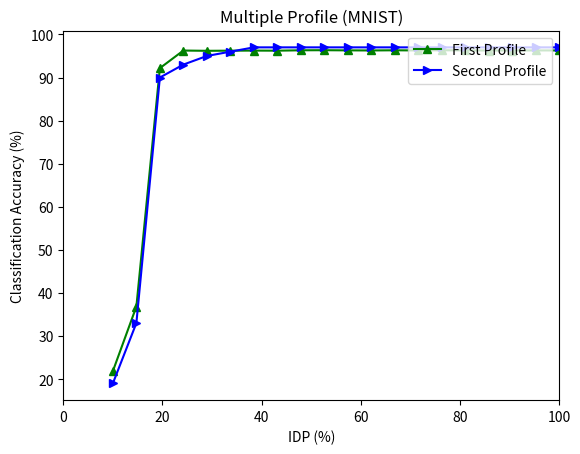

Generate this figure with matplotlib: (Note: this script raises an exception after producing the figure.)
import matplotlib.pyplot as plt
import numpy as np
x=np.linspace(10,100,20)

a = [21.84000015258789, 36.820000410079956, 92.17000007629395, 96.25999927520752, 96.20000123977661, 
	96.23000025749207, 96.24999761581421, 96.23000025749207, 96.31999731063843, 96.34000062942505, 
	96.29999995231628, 96.28000259399414, 96.31999731063843, 96.28000259399414, 96.31999731063843, 
	96.29999995231628, 96.27000093460083, 96.27000093460083, 96.28999829292297, 96.28000259399414] 

#a1 = [ 16.2,37.0,90.3,93.2,95.4,95.9,96.4,96.8,96.7,96.7,96.7,96.7,96.7,96.7,96.7,96.7,96.7,96.7,96.7,96.7]
a1 = [19,33,90,93,95,96,97,97,97,97,97,97,97,97,97,97,97,97,97,97]

plt.plot(x,a, 'g-^', label = 'First Profile')
plt.plot(x, a1, 'b->', label = 'Second Profile')
plt.xlim(0, 100)
plt.xlabel('IDP (%)')
plt.ylabel('Classification Accuracy (%)')
plt.title('Multiple Profile (MNIST)')
plt.legend(loc = 'upper right')
plt.ylim(93, 100, 1)
plt.grid()
plt.show()
